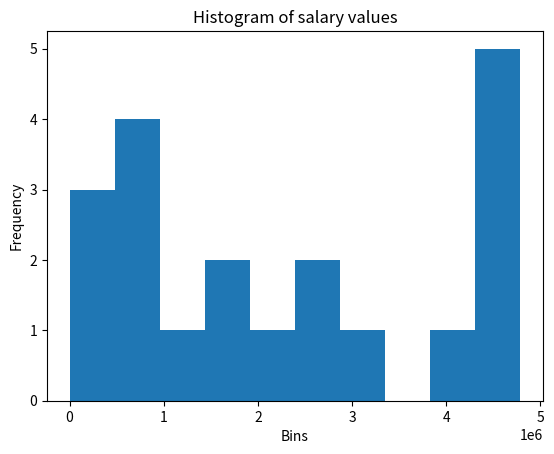

The matplotlib source for this figure:
""" 1)Make a file named pandas_series.py or pandas_series.ipynb for the following exercises.

Use pandas to create a Series from the following data:

["kiwi", "mango", "strawberry", "pineapple", "gala apple", "honeycrisp apple", "tomato", "watermelon", "honeydew", "kiwi", "kiwi", "kiwi", "mango", "blueberry", "blackberry", "gooseberry", "papaya"]
a)Name the variable that holds the series fruits.

b)Run .describe() on the series to see what describe returns for a series of strings.

c)Run the code necessary to produce only the unique fruit names.

d)Determine how many times each value occurs in the series.

e)Determine the most frequently occurring fruit name from the series.

f)Determine the least frequently occurring fruit name from the series.

g)Write the code to get the longest string from the fruits series.

h)Find the fruit(s) with 5 or more letters in the name.

i)Capitalize all the fruit strings in the series.

j)Count the letter "a" in all the fruits (use string vectorization)

k)Output the number of vowels in each and every fruit.

l)Use the .apply method and a lambda function to find the fruit(s) containing two or more "o" letters in the name.

m)Write the code to get only the fruits containing "berry" in the name

n)Write the code to get only the fruits containing "apple" in the name

o)Which fruit has the highest amount of vowels?
 """
import pandas as pd
import matplotlib.pyplot as plt

fruits=pd.Series(["kiwi", "mango", "strawberry", "pineapple", "gala apple", "honeycrisp apple", "tomato", "watermelon", "honeydew", "kiwi", "kiwi", "kiwi", "mango", "blueberry", "blackberry", "gooseberry", "papaya"])
#fruits.head()
#fruits.describe()
#print(fruits.unique())
#print(fruits.value_counts().nlargest(n=1))
#print(fruits.value_counts().nsmallest(n=1))
print(fruits[fruits.str.len().idxmax()])
#print(fruits.apply(len))

def length_of_fruits(fruit):
    return len(fruit)

""" 2) Use pandas to create a Series from the following data:
['$796,459.41', '$278.60', '$482,571.67', '$4,503,915.98', '$2,121,418.3', '$1,260,813.3', '$87,231.01', '$1,509,175.45', '$4,138,548.00', '$2,848,913.80', '$594,715.39', '$4,789,988.17', '$4,513,644.5', '$3,191,059.97', '$1,758,712.24', '$4,338,283.54', '$4,738,303.38', '$2,791,759.67', '$769,681.94', '$452,650.23']
What is the data type of the series?
Use series operations to convert the series to a numeric data type.
What is the maximum value? The minimum?
Bin the data into 4 equally sized intervals and show how many values fall into each bin.
Plot a histogram of the data. Be sure to include a title and axis labels. """

series1 = pd.Series(['$796,459.41', '$278.60', '$482,571.67', '$4,503,915.98', '$2,121,418.3', '$1,260,813.3', '$87,231.01', '$1,509,175.45', '$4,138,548.00', '$2,848,913.80', '$594,715.39', '$4,789,988.17', '$4,513,644.5', '$3,191,059.97', '$1,758,712.24', '$4,338,283.54', '$4,738,303.38', '$2,791,759.67', '$769,681.94', '$452,650.23'])
print('The data type of the series is: '+str(type(series1)))
series1 = series1.replace({'\$':'',',':''},regex=True).astype('float')
print(series1.max())
print(series1.min())
print(pd.cut(series1,4).value_counts())
series1.plot.hist()
plt.title('Histogram of salary values')
plt.xlabel('Bins')
plt.ylabel('Frequency')